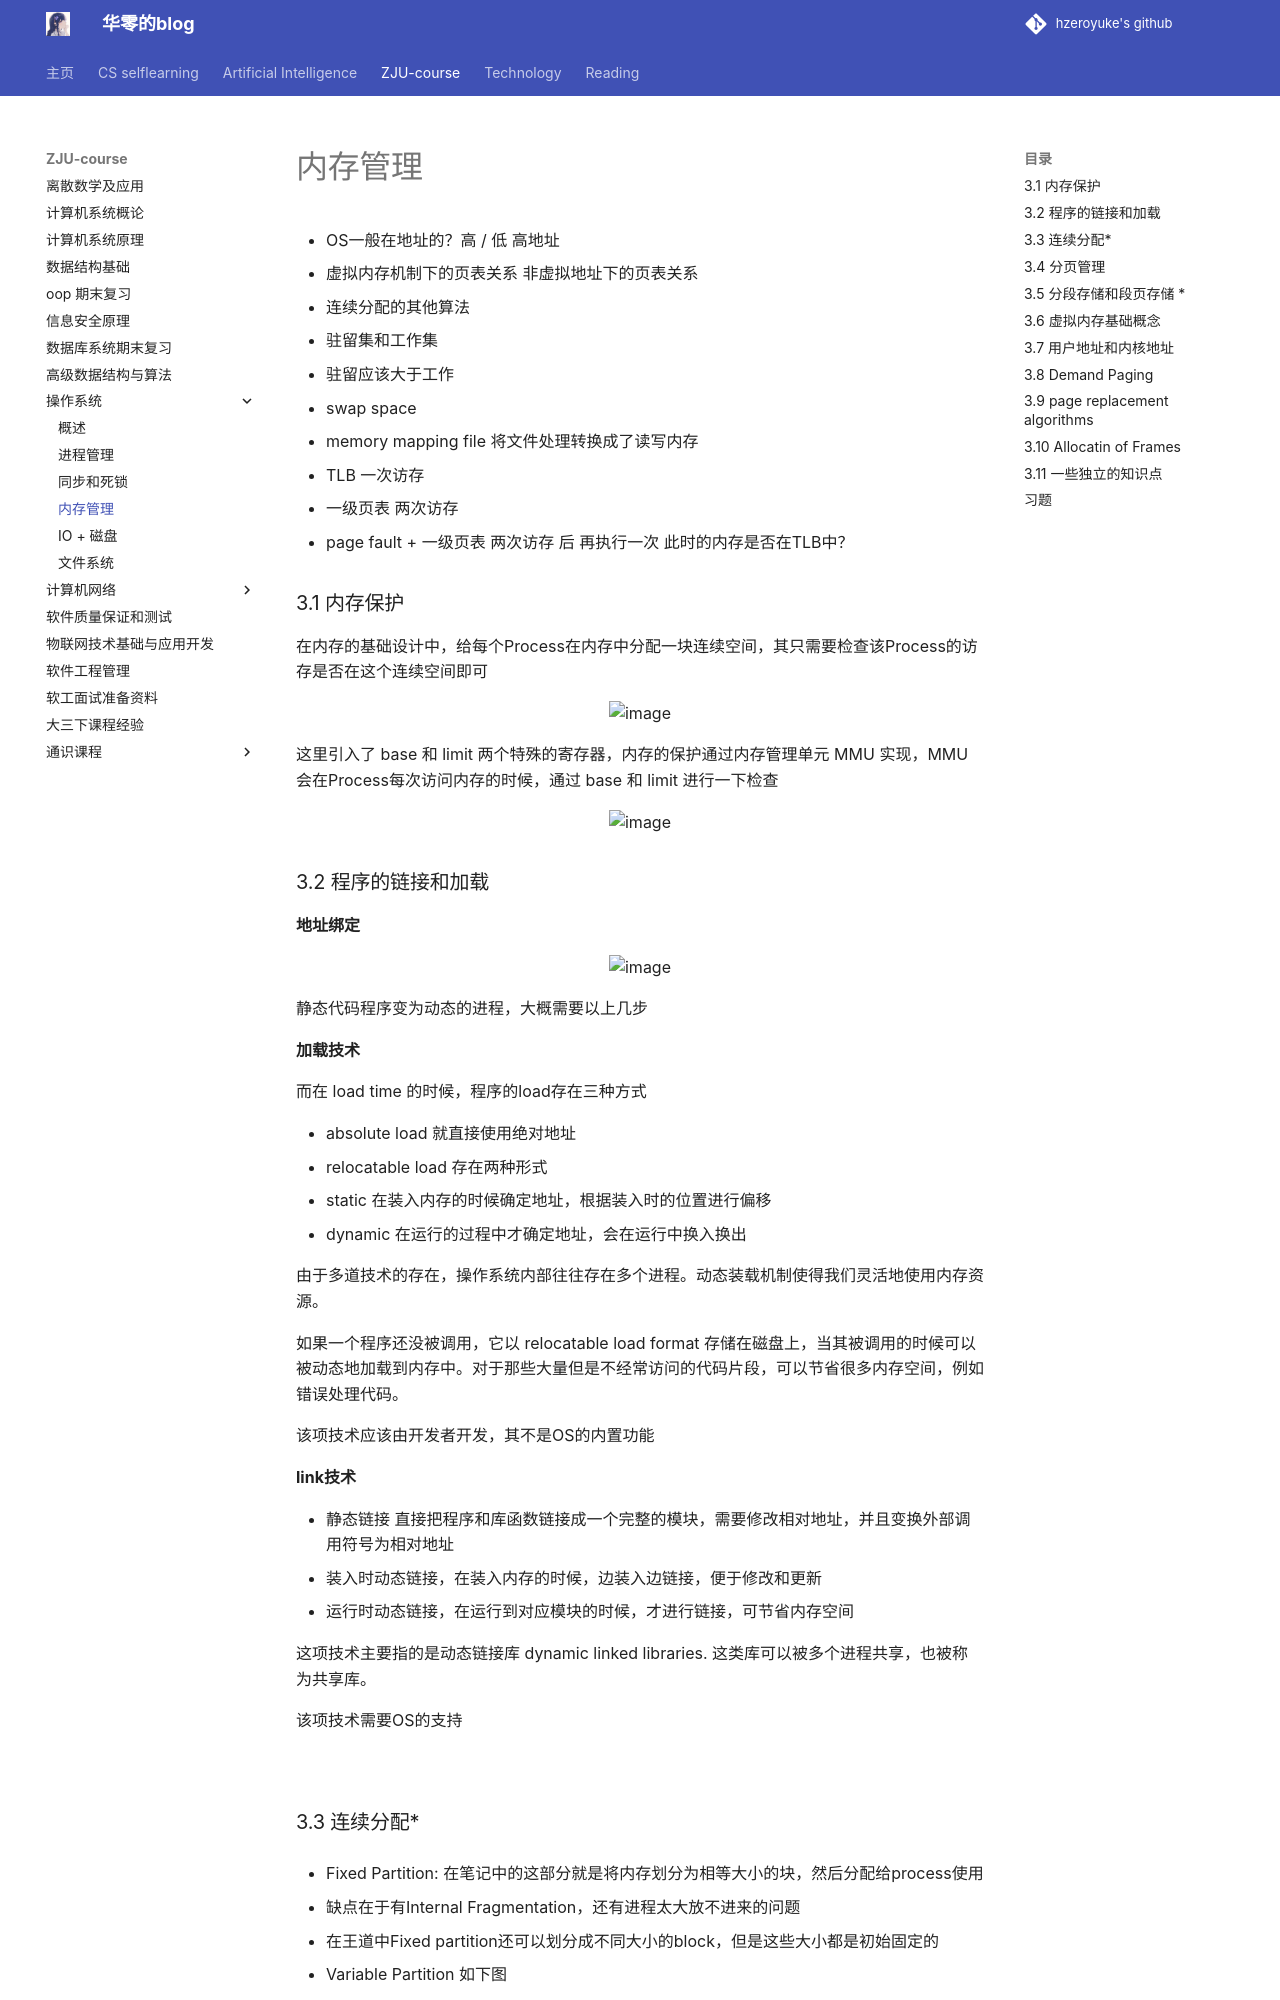

repository: hzeroyuke/my_blog · page: ZJU-course/OS/内存管理/index.html · generator: mkdocs

# 内存管理

* OS一般在地址的？高 / 低  高地址
* 虚拟内存机制下的页表关系 非虚拟地址下的页表关系
* 连续分配的其他算法
* 驻留集和工作集
  * 驻留应该大于工作
* swap space
* memory mapping file 将文件处理转换成了读写内存
* TLB 一次访存
* 一级页表 两次访存
* page fault + 一级页表 两次访存 后 再执行一次 此时的内存是否在TLB中？

### 3.1 内存保护

在内存的基础设计中，给每个Process在内存中分配一块连续空间，其只需要检查该Process的访存是否在这个连续空间即可

![image](assets/image-20241206210029-2zd7e3q.png)

这里引入了 base 和 limit 两个特殊的寄存器，内存的保护通过内存管理单元 MMU 实现，MMU会在Process每次访问内存的时候，通过 base 和 limit 进行一下检查

![image](assets/image-20250102163759-5sawa63.png)

### 3.2 程序的链接和加载

**地址绑定**

![image](assets/image-20241206210906-njbohlp.png)

静态代码程序变为动态的进程，大概需要以上几步

**加载技术**

而在 load time 的时候，程序的load存在三种方式

* absolute load 就直接使用绝对地址
* relocatable load 存在两种形式

  * static 在装入内存的时候确定地址，根据装入时的位置进行偏移
  * dynamic 在运行的过程中才确定地址，会在运行中换入换出

由于多道技术的存在，操作系统内部往往存在多个进程。动态装载机制使得我们灵活地使用内存资源。

如果一个程序还没被调用，它以 relocatable load format 存储在磁盘上，当其被调用的时候可以被动态地加载到内存中。对于那些大量但是不经常访问的代码片段，可以节省很多内存空间，例如错误处理代码。

该项技术应该由开发者开发，其不是OS的内置功能

**link技术**

* 静态链接 直接把程序和库函数链接成一个完整的模块，需要修改相对地址，并且变换外部调用符号为相对地址
* 装入时动态链接，在装入内存的时候，边装入边链接，便于修改和更新
* 运行时动态链接，在运行到对应模块的时候，才进行链接，可节省内存空间

这项技术主要指的是动态链接库 dynamic linked libraries. 这类库可以被多个进程共享，也被称为共享库。

该项技术需要OS的支持
